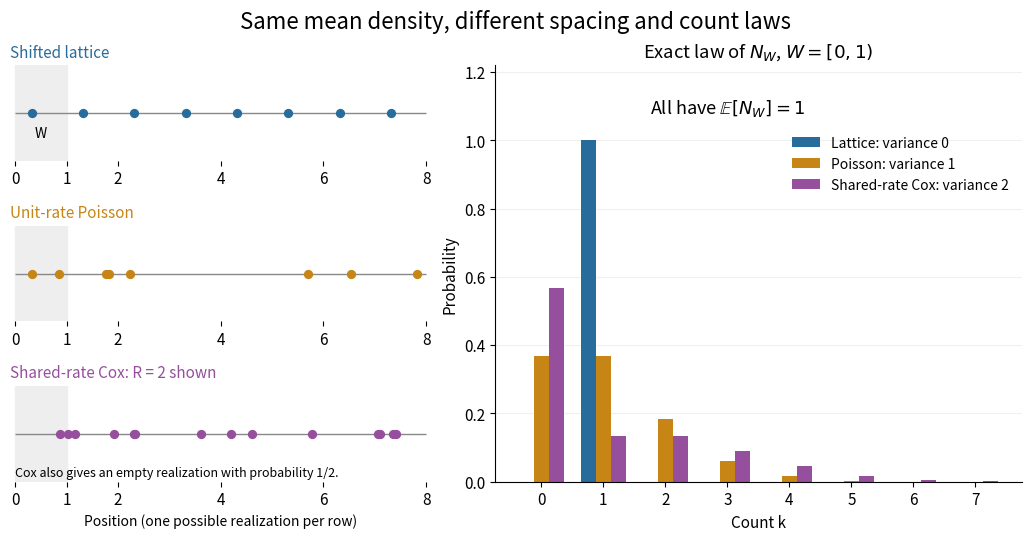

This figure's Python source: (Note: this script raises an exception after producing the figure.)
"""Contrast equal-intensity point laws; Python 3.14 / NumPy 2.3.5 / Matplotlib 3.10.7.

Run from _media; deterministic illustrative samples and exact probability masses.
"""

from math import exp, factorial
from pathlib import Path

import matplotlib.pyplot as plt
import numpy as np


def main():
    plt.rcParams.update({"font.size": 11, "figure.facecolor": "white"})
    rng = np.random.default_rng(107)
    colors = ["#276c9b", "#c78515", "#964f9d"]
    fig = plt.figure(figsize=(10.2, 5.3), layout="constrained")
    grid = fig.add_gridspec(3, 2, width_ratios=[1, 1.25])
    fig.suptitle("Same mean density, different spacing and count laws", fontsize=16)
    samples = [
        np.arange(0.32, 8, 1),
        np.sort(rng.uniform(0, 8, rng.poisson(8))),
        np.sort(rng.uniform(0, 8, rng.poisson(16))),
    ]
    labels = ["Shifted lattice", "Unit-rate Poisson", "Shared-rate Cox: R = 2 shown"]
    for i, (points, label, color) in enumerate(zip(samples, labels, colors)):
        ax = fig.add_subplot(grid[i, 0])
        ax.axvspan(0, 1, color="#eeeeee")
        ax.hlines(0, 0, 8, color="#888888", linewidth=1)
        ax.scatter(points, np.zeros_like(points), color=color, s=32, zorder=3)
        ax.set_title(label, loc="left", color=color, fontsize=11)
        ax.set_xlim(-0.1, 8.1)
        ax.set_ylim(-0.6, 0.6)
        ax.set_yticks([])
        ax.spines[["top", "left", "right", "bottom"]].set_visible(False)
        ax.set_xticks([0, 1, 2, 4, 6, 8])
        if i == 0:
            ax.text(0.5, -0.3, "W", ha="center", fontsize=10)
        if i == 2:
            ax.set_xlabel("Position (one possible realization per row)", fontsize=10)
            ax.text(0, -0.53, "Cox also gives an empty realization with probability 1/2.", fontsize=9)

    ax = fig.add_subplot(grid[:, 1])
    k = np.arange(8)
    masses = [
        (k == 1).astype(float),
        np.array([exp(-1) / factorial(int(j)) for j in k]),
        np.array([0.5 * exp(-2) * 2 ** int(j) / factorial(int(j)) for j in k]),
    ]
    masses[2][0] += 0.5
    width = 0.24
    for i, (p, color, name, variance) in enumerate(zip(
        masses, colors, ["Lattice", "Poisson", "Shared-rate Cox"], [0, 1, 2],
    )):
        ax.bar(k + (i - 1) * width, p, width=width, color=color,
               label=f"{name}: variance {variance}")
    ax.set_title(r"Exact law of $N_W$, $W=[0,1)$")
    ax.set_ylabel("Probability")
    ax.set_xlabel("Count k")
    ax.set_xticks(k)
    ax.set_ylim(0, 1.22)
    ax.text(3, 1.08, r"All have $\mathbb{E}[N_W]=1$", ha="center", fontsize=13)
    ax.legend(loc="upper right", bbox_to_anchor=(1, 0.86), fontsize=10, frameon=False)
    ax.spines[["top", "right"]].set_visible(False)
    ax.grid(axis="y", alpha=0.18)
    ax.set_axisbelow(True)
    fig.savefig(Path.cwd() / (Path(__file__).stem + ".png"), dpi=140,
                facecolor="white", transparent=False)
    plt.close(fig)


if __name__ == "__main__":
    main()
